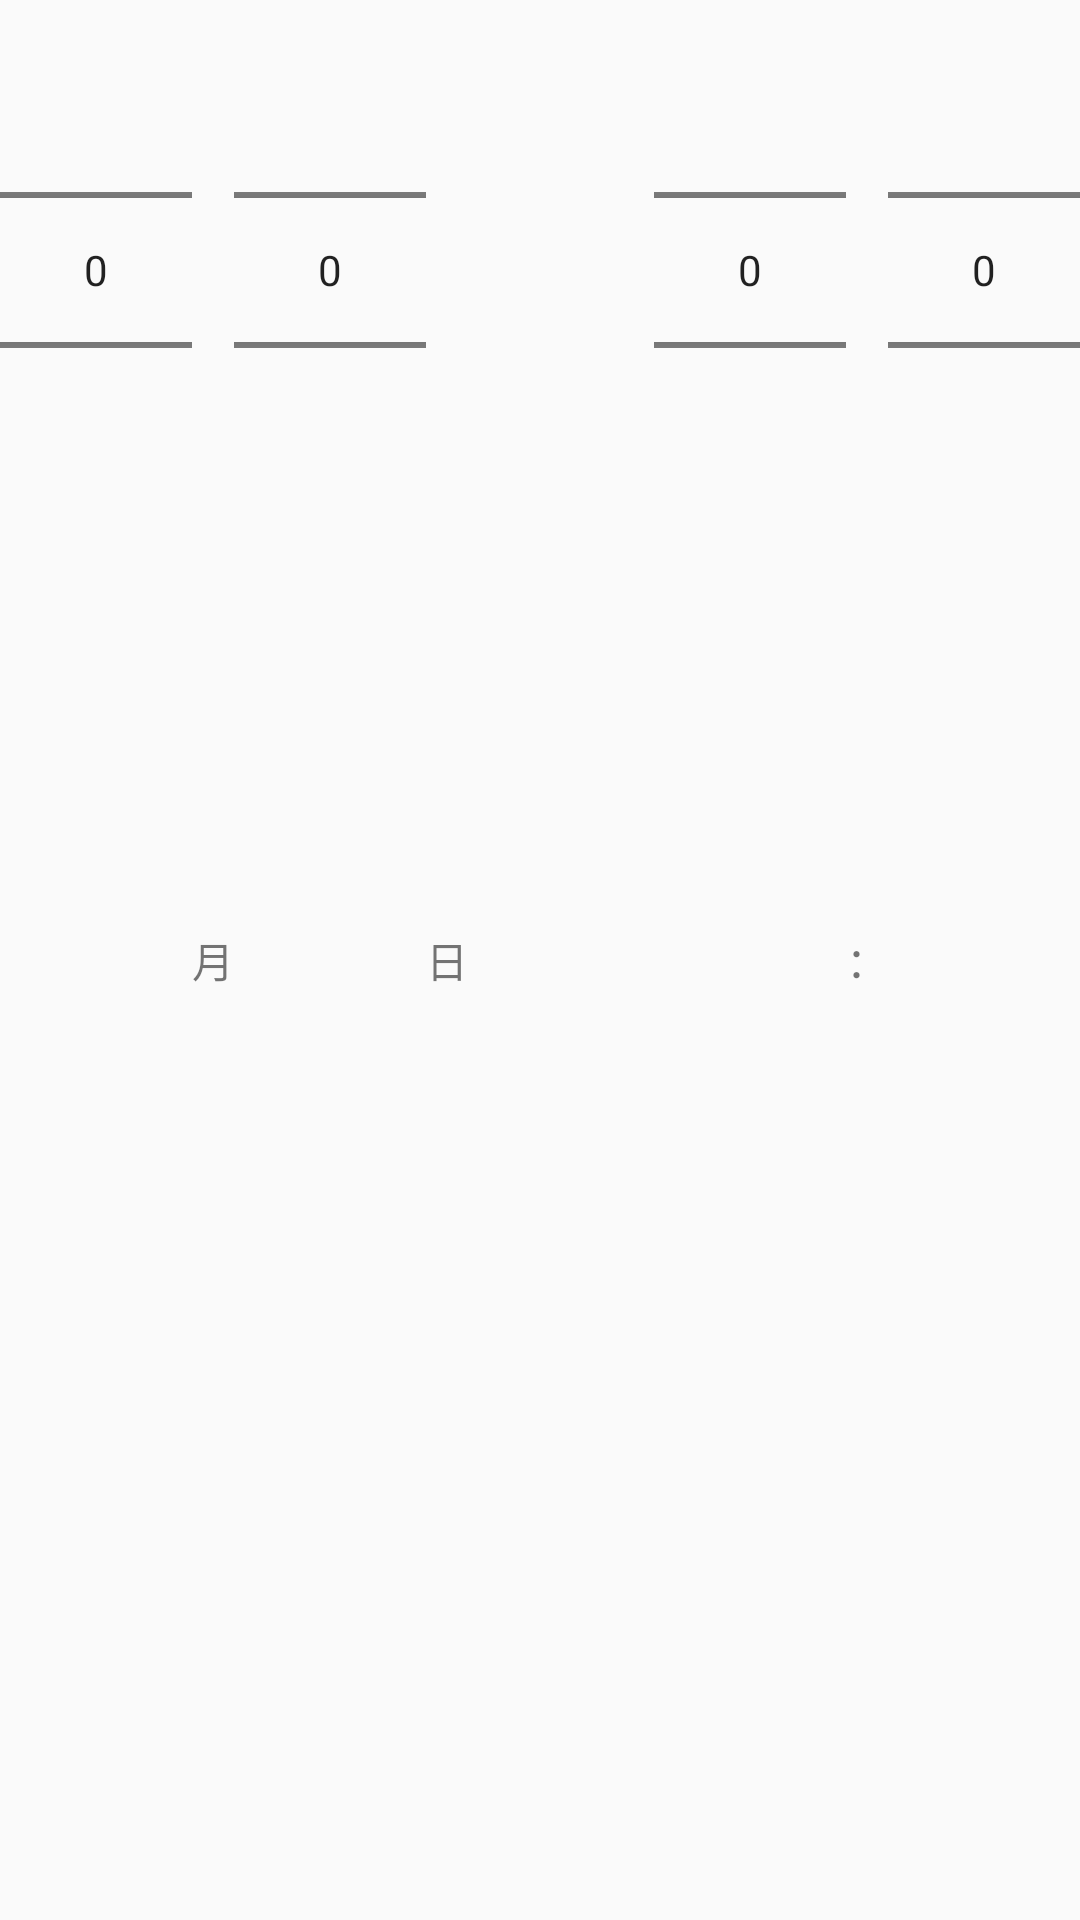

The Android layout XML behind this screen, and the referenced resources:
<!-- AndroidManifest.xml: application theme Theme.AppCompat.Light -->
<!-- res/layout/hav_edit_nextcontact.xml -->
<?xml version="1.0" encoding="utf-8"?>
<LinearLayout xmlns:android="http://schemas.android.com/apk/res/android"
    android:layout_width="match_parent"
    android:layout_height="80dp">

    <NumberPicker
        android:layout_width="wrap_content"
        android:layout_height="wrap_content"
        android:id="@+id/np1" />

    <TextView
        android:text="月"
        android:layout_width="wrap_content"
        android:layout_height="wrap_content"
        android:id="@+id/textView2"
        android:layout_gravity="center_vertical"
        android:textAlignment="textStart" />

    <NumberPicker
        android:layout_width="wrap_content"
        android:layout_height="wrap_content"
        android:id="@+id/np2" />

    <TextView
        android:text="日"
        android:layout_width="wrap_content"
        android:layout_height="wrap_content"
        android:layout_gravity="center_vertical"
        android:id="@+id/textView23"
        android:textAlignment="textStart" />

    <TextView
        android:layout_width="wrap_content"
        android:layout_height="wrap_content"
        android:layout_weight="1" />

    <NumberPicker
        android:layout_width="wrap_content"
        android:layout_height="wrap_content"
        android:id="@+id/np3" />

    <TextView
        android:text="："
        android:layout_width="wrap_content"
        android:layout_height="wrap_content"
        android:layout_gravity="center_vertical"
        android:id="@+id/textView36"
        android:textAlignment="center" />

    <NumberPicker
        android:layout_width="wrap_content"
        android:layout_height="wrap_content"
        android:id="@+id/np4" />
</LinearLayout>
<!-- resources referenced by this layout -->
<resources>

</resources>
